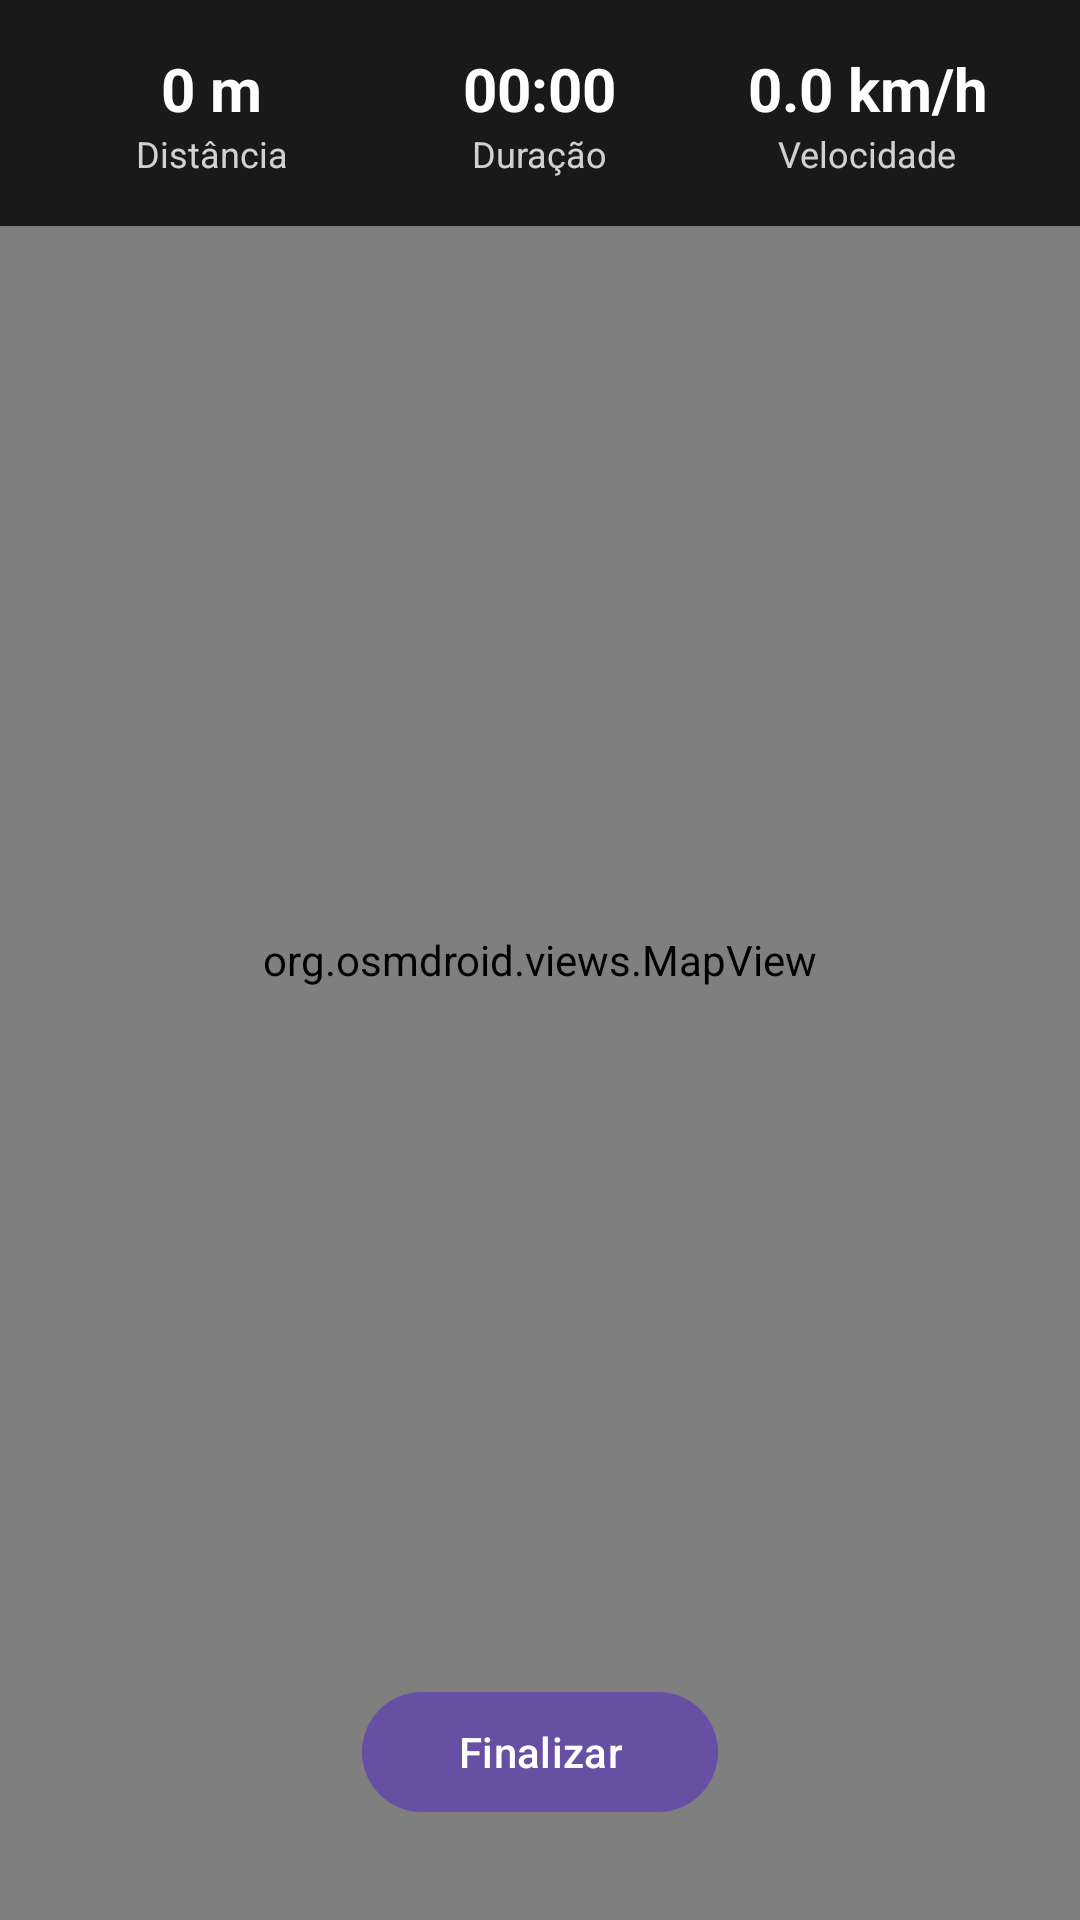

Android layout source for this screen:
<!-- AndroidManifest.xml: application theme Theme.VitalTrack -->
<!-- res/layout/activity_map.xml -->
<?xml version="1.0" encoding="utf-8"?>
<androidx.constraintlayout.widget.ConstraintLayout
    xmlns:android="http://schemas.android.com/apk/res/android"
    xmlns:app="http://schemas.android.com/apk/res-auto"
    android:layout_width="match_parent"
    android:layout_height="match_parent">

    
    <org.osmdroid.views.MapView
        android:id="@+id/mapView"
        android:layout_width="0dp"
        android:layout_height="0dp"
        app:layout_constraintTop_toTopOf="parent"
        app:layout_constraintBottom_toBottomOf="parent"
        app:layout_constraintStart_toStartOf="parent"
        app:layout_constraintEnd_toEndOf="parent" />

    
    <LinearLayout
        android:layout_width="match_parent"
        android:layout_height="wrap_content"
        android:orientation="horizontal"
        android:background="#CC000000"
        android:padding="16dp"
        android:gravity="center"
        app:layout_constraintTop_toTopOf="parent"
        app:layout_constraintStart_toStartOf="parent"
        app:layout_constraintEnd_toEndOf="parent">

        <LinearLayout
            android:layout_width="0dp"
            android:layout_height="wrap_content"
            android:layout_weight="1"
            android:orientation="vertical"
            android:gravity="center">

            <TextView
                android:id="@+id/tvDistance"
                android:layout_width="wrap_content"
                android:layout_height="wrap_content"
                android:text="0 m"
                android:textSize="20sp"
                android:textStyle="bold"
                android:textColor="#FFFFFF" />

            <TextView
                android:layout_width="wrap_content"
                android:layout_height="wrap_content"
                android:text="Distância"
                android:textSize="12sp"
                android:textColor="#CCFFFFFF" />

        </LinearLayout>

        <LinearLayout
            android:layout_width="0dp"
            android:layout_height="wrap_content"
            android:layout_weight="1"
            android:orientation="vertical"
            android:gravity="center">

            <TextView
                android:id="@+id/tvDuration"
                android:layout_width="wrap_content"
                android:layout_height="wrap_content"
                android:text="00:00"
                android:textSize="20sp"
                android:textStyle="bold"
                android:textColor="#FFFFFF" />

            <TextView
                android:layout_width="wrap_content"
                android:layout_height="wrap_content"
                android:text="Duração"
                android:textSize="12sp"
                android:textColor="#CCFFFFFF" />

        </LinearLayout>

        <LinearLayout
            android:layout_width="0dp"
            android:layout_height="wrap_content"
            android:layout_weight="1"
            android:orientation="vertical"
            android:gravity="center">

            <TextView
                android:id="@+id/tvSpeed"
                android:layout_width="wrap_content"
                android:layout_height="wrap_content"
                android:text="0.0 km/h"
                android:textSize="20sp"
                android:textStyle="bold"
                android:textColor="#FFFFFF" />

            <TextView
                android:layout_width="wrap_content"
                android:layout_height="wrap_content"
                android:text="Velocidade"
                android:textSize="12sp"
                android:textColor="#CCFFFFFF" />

        </LinearLayout>

    </LinearLayout>

    
    <com.google.android.material.button.MaterialButton
        android:id="@+id/btnFinish"
        android:layout_width="wrap_content"
        android:layout_height="wrap_content"
        android:layout_marginBottom="32dp"
        android:text="Finalizar"
        android:paddingStart="32dp"
        android:paddingEnd="32dp"
        app:layout_constraintBottom_toBottomOf="parent"
        app:layout_constraintStart_toStartOf="parent"
        app:layout_constraintEnd_toEndOf="parent" />

</androidx.constraintlayout.widget.ConstraintLayout>
<!-- resources referenced by this layout -->
<resources>
  <style name="Theme.VitalTrack" parent="Base.Theme.VitalTrack" />
  <style name="Base.Theme.VitalTrack" parent="Theme.Material3.DayNight.NoActionBar">
          
          
      </style>
</resources>
